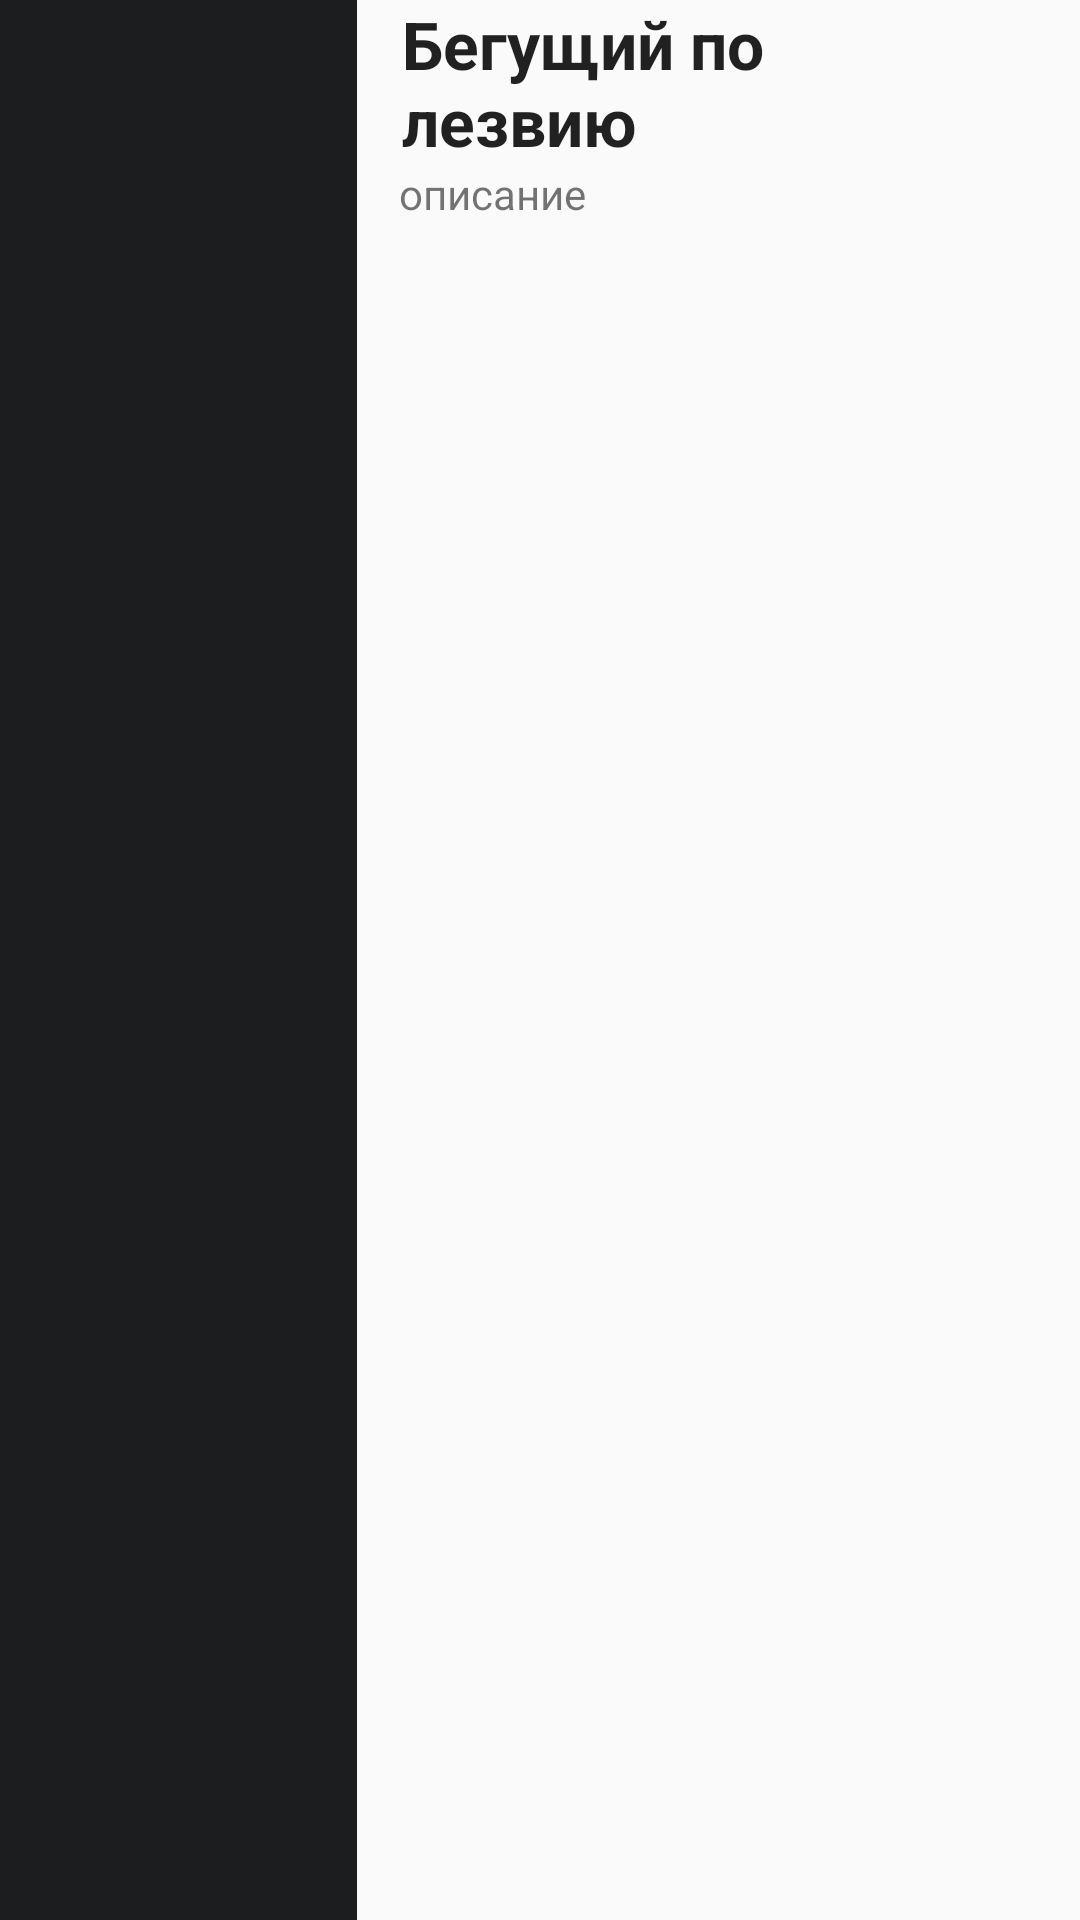

Write the Android layout XML for this screen, with the resource values it uses.
<!-- AndroidManifest.xml: application theme AppTheme -->
<!-- res/layout/item.xml -->
<?xml version="1.0" encoding="utf-8"?>
<android.support.constraint.ConstraintLayout xmlns:android="http://schemas.android.com/apk/res/android"
    xmlns:app="http://schemas.android.com/apk/res-auto"
    android:id="@+id/item"
    android:layout_width="match_parent"
    android:layout_height="183dp"
    android:layout_marginLeft="8dp"
    android:layout_marginRight="8dp"
    android:background="@color/white"
    android:layout_marginTop="8dp">

    <ImageView
        android:id="@+id/movie_image"
        android:layout_width="119dp"
        android:layout_height="match_parent"
        android:src="@color/darkGrey" />

    <TextView
        android:id="@+id/movie_title"
        android:layout_width="193dp"
        android:maxLines="2"
        android:layout_height="wrap_content"
        android:layout_marginLeft="15dp"
        android:text="Бегущий по лезвию"
        android:layout_marginTop="12dp"
        android:textColor="@color/black"
        android:textSize="22sp"
        android:textStyle="bold"
        app:layout_constraintLeft_toRightOf="@id/movie_image" />
    <TextView
        android:id="@+id/description"
        android:layout_width="198dp"
        android:layout_height="wrap_content"
        android:textStyle="normal"
        android:ellipsize="end"
        android:maxLines="3"
        app:layout_constraintTop_toBottomOf="@id/movie_title"
        app:layout_constraintLeft_toRightOf="@id/movie_image"
        android:lineSpacingExtra="6sp"
        android:layout_marginLeft="14dp"
        android:text="описание"
        android:fontFamily="sans-serif"
        android:textSize="14sp"
        android:textColor="@color/movie_text_color"

        />
    <TextView
        android:id="@+id/release_date"
        android:layout_width="wrap_content"
        android:layout_height="wrap_content"
        app:layout_constraintBottom_toBottomOf="parent"
        app:layout_constraintLeft_toRightOf="@id/movie_image"
        android:drawableLeft="@drawable/ic_alendar"
        android:textSize="14sp"
        android:layout_marginBottom="16dp"
        />


</android.support.constraint.ConstraintLayout>
<!-- resources referenced by this layout -->
<resources>
  <color name="black">#de000000</color>
  <color name="darkGrey">#1c1d1f</color>
  <color name="movie_text_color">#8b000000</color>
  <color name="white">#fafafa</color>
  <style name="AppTheme" parent="Theme.AppCompat.Light.NoActionBar">
          
          <item name="colorPrimary">@color/colorPrimary</item>
          <item name="colorPrimaryDark">#0c0c0d</item>
          <item name="colorAccent">@color/colorAccent</item>
      </style>
  <color name="colorPrimary">#3F51B5</color>
  <color name="colorAccent">#FF4081</color>
</resources>
